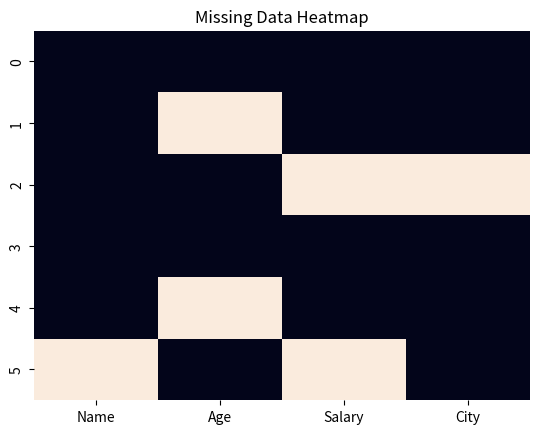
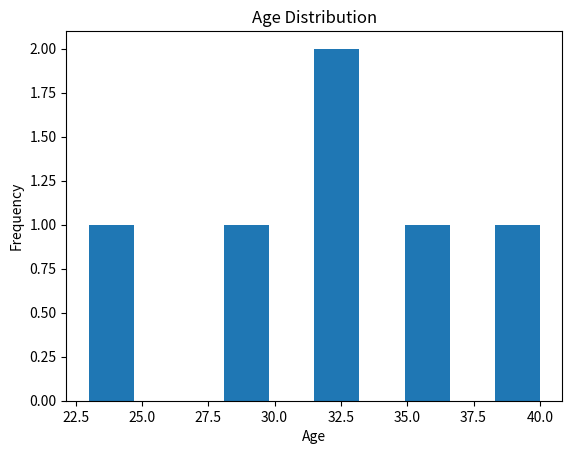
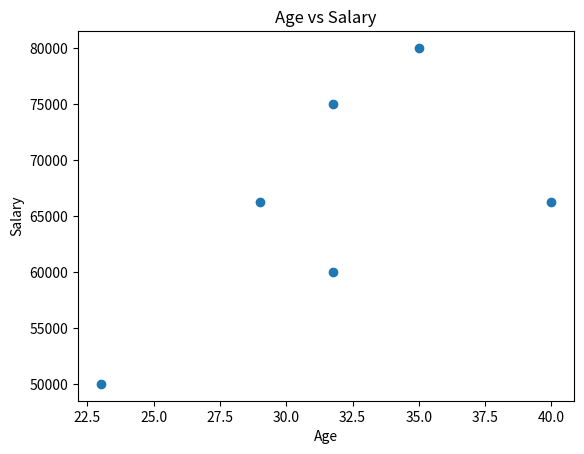
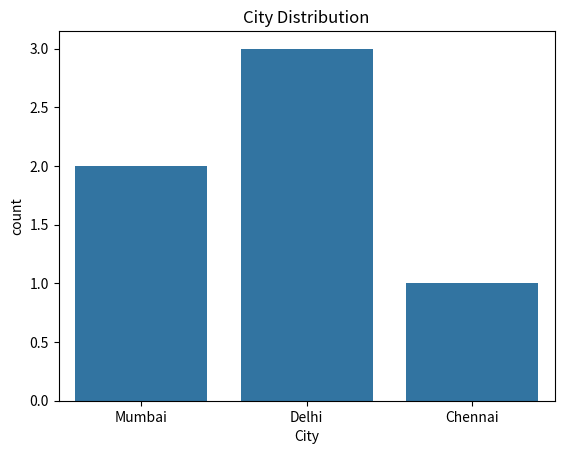

Recreate these plots in Python, in order.
import pandas as pd
import numpy as np
import matplotlib.pyplot as plt
import seaborn as sns

data = {
    'Name': ['Aman', 'Ravi', 'Sita', 'Jhon', 'Mira', None],
    'Age': [23, np.nan, 29, 35, np.nan, 40],
    'Salary': [50000, 60000, np.nan, 80000, 75000, np.nan],
    'City': ['Mumbai', 'Delhi', None, 'Chennai', 'Mumbai', 'Delhi']
}

df = pd.DataFrame(data)

print("Original Data:\n", df)

print("\nMissing Values (True = Missing):\n", df.isnull())
print("\nCount of missing values:\n", df.isnull().sum())

plt.figure()
sns.heatmap(df.isnull(), cbar=False)
plt.title("Missing Data Heatmap")
plt.show()

df['Age'] = df['Age'].fillna(df['Age'].mean())
df['Salary'] = df['Salary'].fillna(df['Salary'].mean())

df['Name'] = df['Name'].fillna(df['Name'].mode()[0])
df['City'] = df['City'].fillna(df['City'].mode()[0])

print("\nAfter Filling Missing Values:\n", df)

df['Age'] = pd.to_numeric(df['Age'], errors='coerce')

print("\nMissing Values After Cleaning:\n", df.isnull().sum())

plt.figure()
plt.hist(df['Age'])
plt.title("Age Distribution")
plt.xlabel("Age")
plt.ylabel("Frequency")
plt.show()

plt.figure()
plt.scatter(df['Age'], df['Salary'])
plt.title("Age vs Salary")
plt.xlabel("Age")
plt.ylabel("Salary")
plt.show()

plt.figure()
sns.countplot(x='City', data=df)
plt.title("City Distribution")
plt.show()
